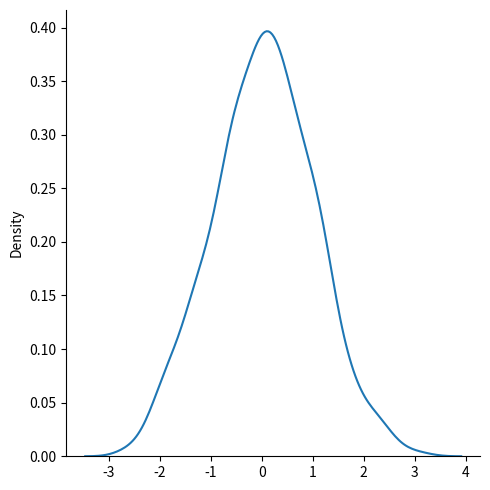

Write the Python code that produced this figure.
from numpy import random

x = random.normal(size =(2, 3))
x1 = random.normal(loc=1, scale=2, size=(2, 3)) # a random normal distribution of size 2x3 with mean at 1 and standard deviation of 2


print(x)
print(x1)



import matplotlib.pyplot as plt
import seaborn as sns

sns.displot(random.normal(size=1000), kind="kde")

plt.show()
